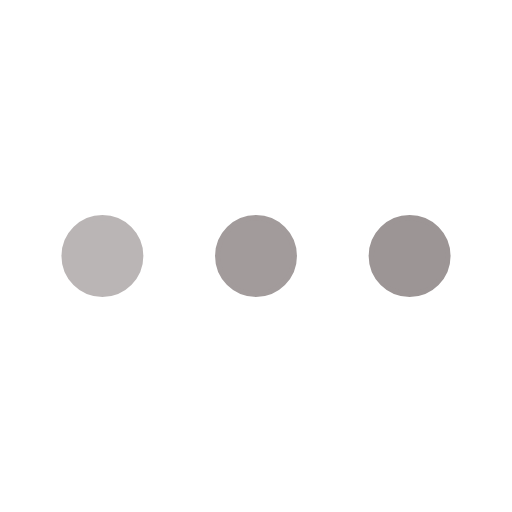
t = 0.00 s
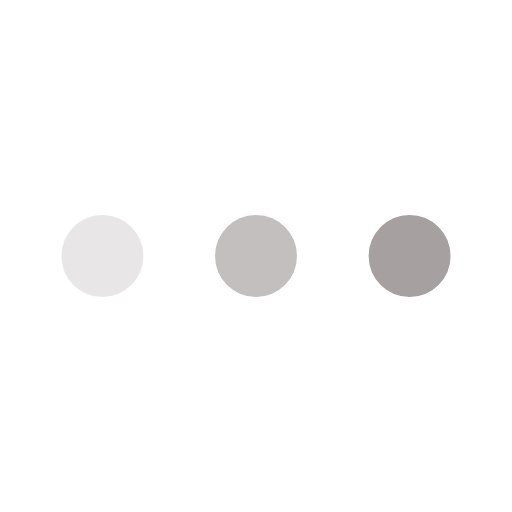
t = 0.25 s
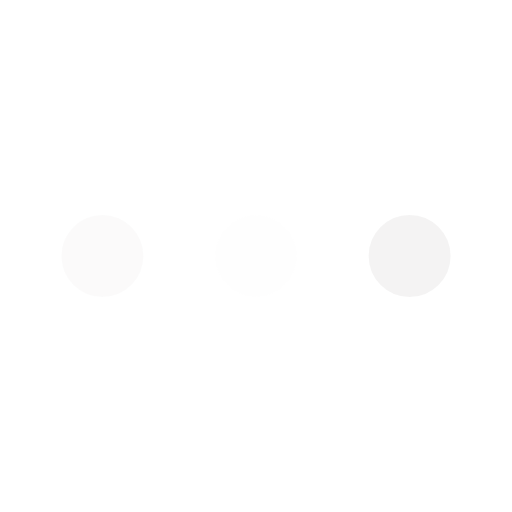
t = 0.75 s
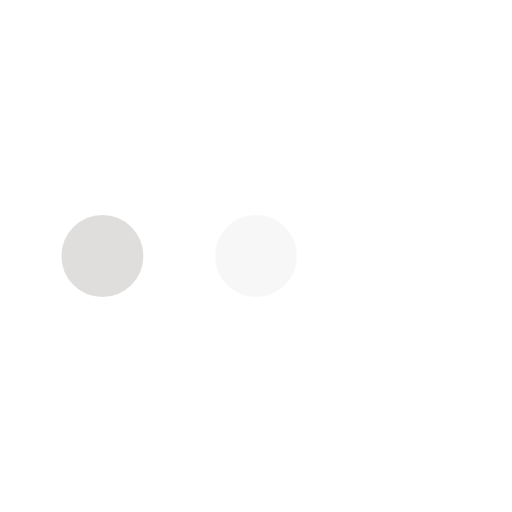
t = 1.00 s
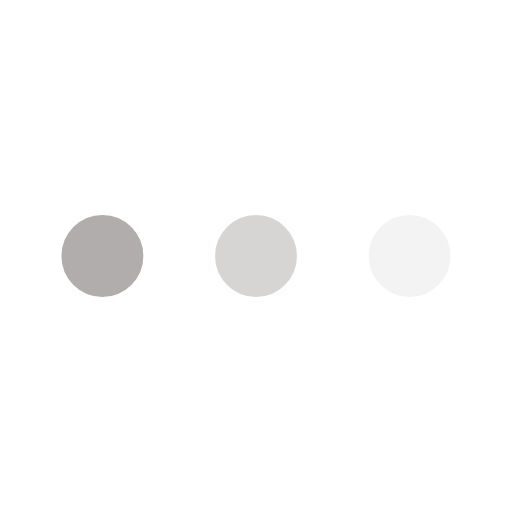
t = 1.25 s
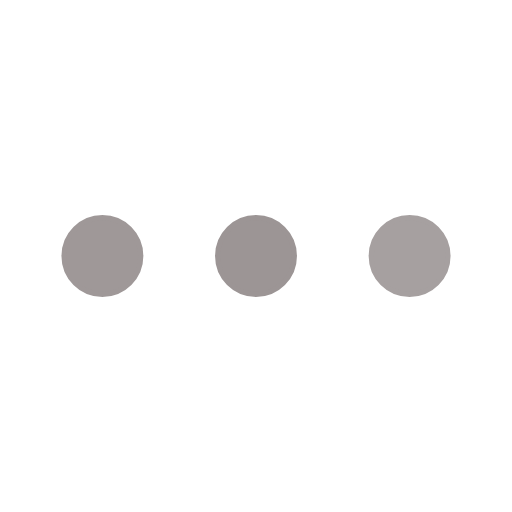
t = 1.75 s

The animated SVG that drew these frames (rendered in a browser with its animation timeline set to each time). Animation: 3 SMIL elements (animate=3); one cycle of 2.00 s, repeats indefinitely.

<svg xmlns="http://www.w3.org/2000/svg" viewBox="0 0 200 200"><circle fill="#9C9595" stroke="#9C9595" stroke-width="2" r="15" cx="40" cy="100"><animate attributeName="opacity" calcMode="spline" dur="2" values="1;0;1;" keySplines=".5 0 .5 1;.5 0 .5 1" repeatCount="indefinite" begin="-.4"></animate></circle><circle fill="#9C9595" stroke="#9C9595" stroke-width="2" r="15" cx="100" cy="100"><animate attributeName="opacity" calcMode="spline" dur="2" values="1;0;1;" keySplines=".5 0 .5 1;.5 0 .5 1" repeatCount="indefinite" begin="-.2"></animate></circle><circle fill="#9C9595" stroke="#9C9595" stroke-width="2" r="15" cx="160" cy="100"><animate attributeName="opacity" calcMode="spline" dur="2" values="1;0;1;" keySplines=".5 0 .5 1;.5 0 .5 1" repeatCount="indefinite" begin="0"></animate></circle></svg>